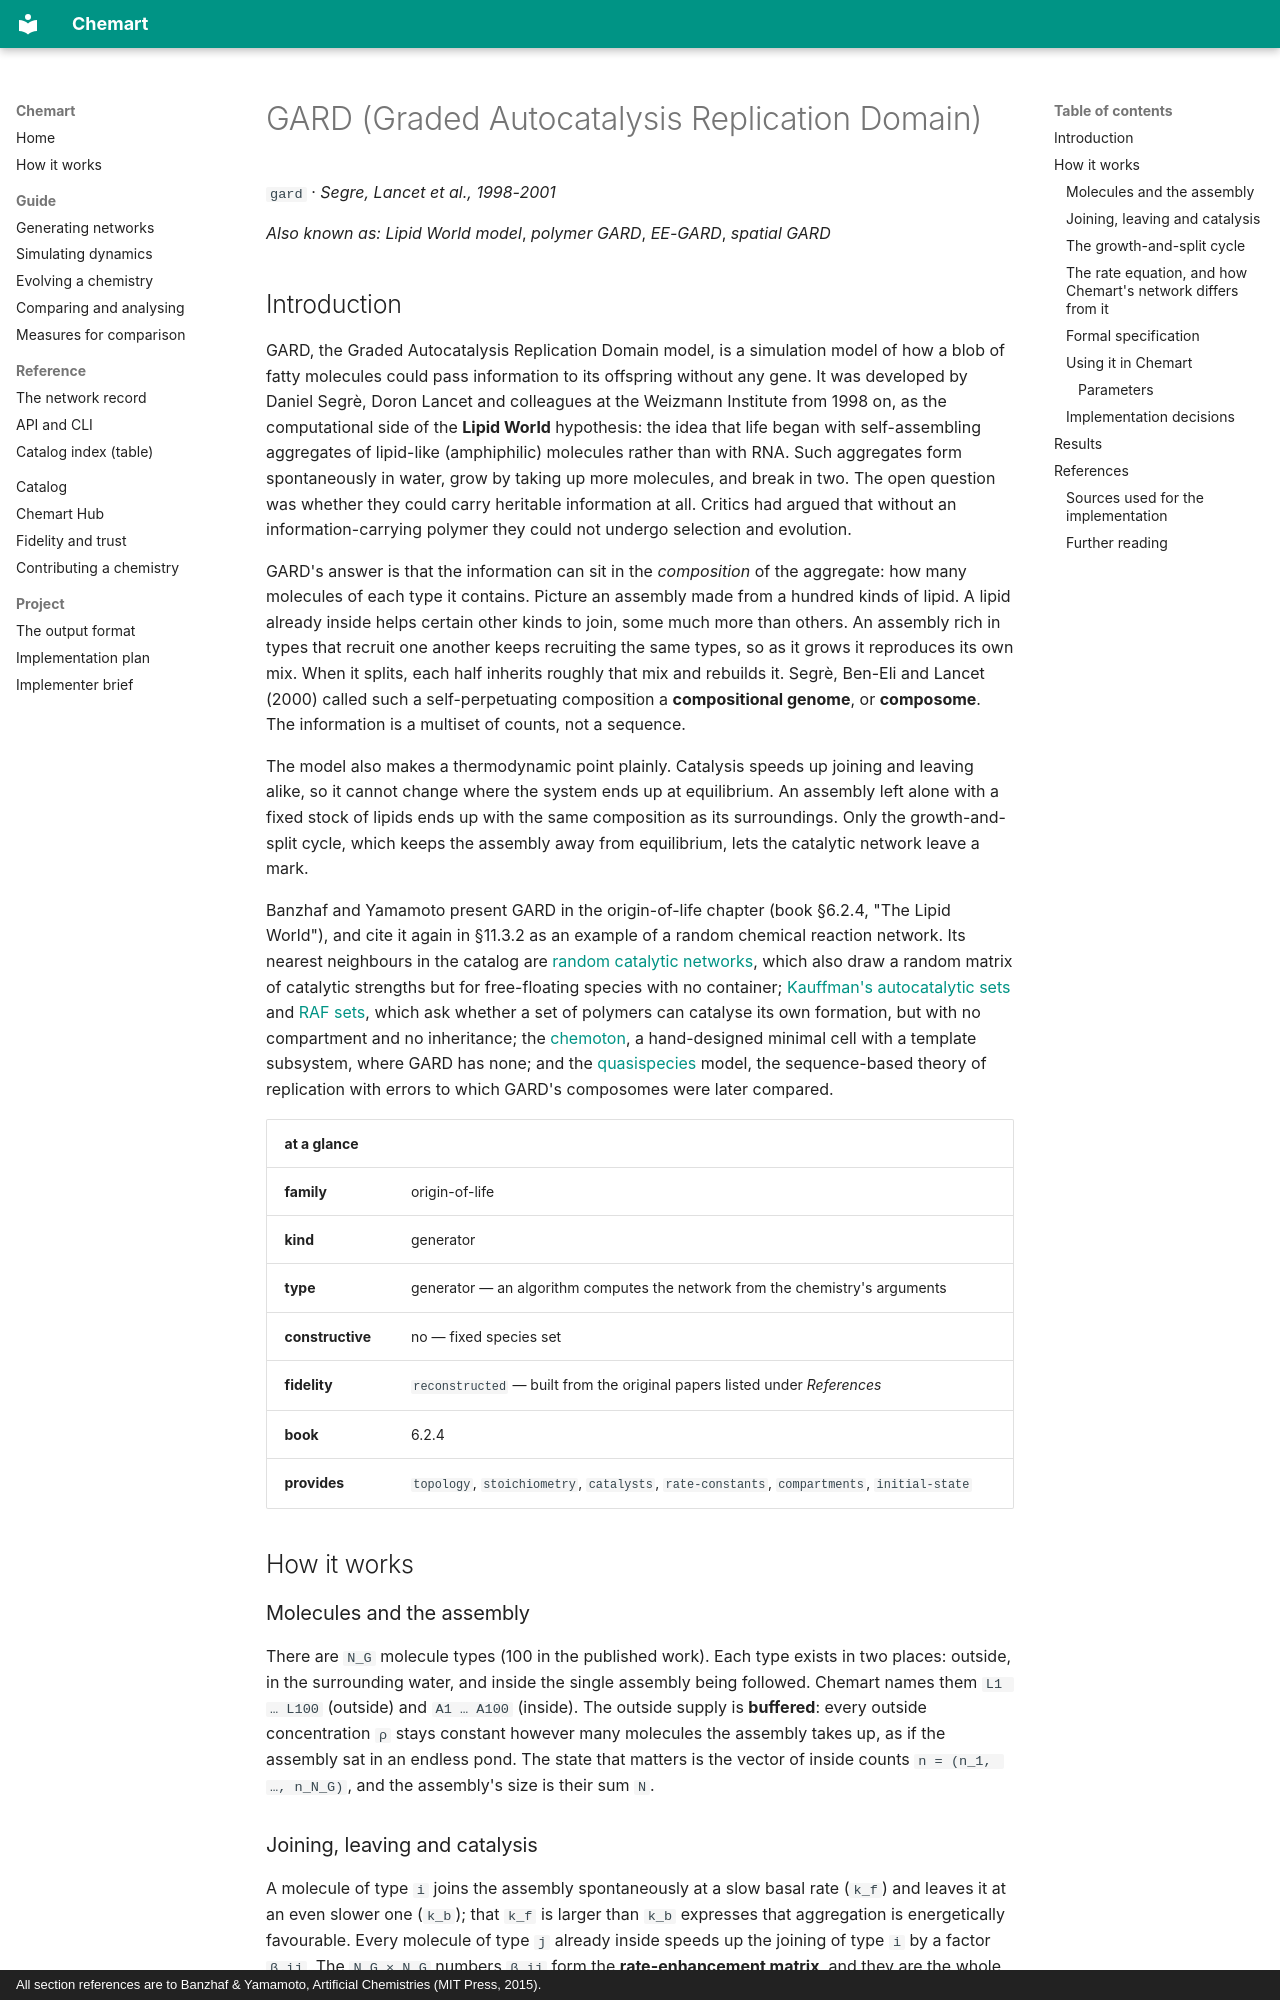

repository: MarcoTuc/Chemart · page: catalog/gard/index.html · generator: mkdocs · copyright: All section references are to Banzhaf & Yamamoto, Artificial Chemistries (MIT Press, 2015).

<!-- Generated by tools/gen_catalog_pages.py from catalog/chemistries/gard.yaml and catalog/explainers/gard.md. Edit those, not this file. -->

# GARD (Graded Autocatalysis Replication Domain)

`gard` · *Segre, Lancet et al., 1998-2001*

*Also known as:* *Lipid World model*, *polymer GARD*, *EE-GARD*, *spatial GARD*

## Introduction

GARD, the Graded Autocatalysis Replication Domain model, is a simulation model
of how a blob of fatty molecules could pass information to its offspring
without any gene. It was developed by Daniel Segrè, Doron Lancet and
colleagues at the Weizmann Institute from 1998 on, as the computational side
of the **Lipid World** hypothesis: the idea that life began with
self-assembling aggregates of lipid-like (amphiphilic) molecules rather than
with RNA. Such aggregates form spontaneously in water, grow by taking up more
molecules, and break in two. The open question was whether they could carry
heritable information at all. Critics had argued that without an
information-carrying polymer they could not undergo selection and evolution.

GARD's answer is that the information can sit in the *composition* of the
aggregate: how many molecules of each type it contains. Picture an assembly
made from a hundred kinds of lipid. A lipid already inside helps certain other
kinds to join, some much more than others. An assembly rich in types that
recruit one another keeps recruiting the same types, so as it grows it
reproduces its own mix. When it splits, each half inherits roughly that mix
and rebuilds it. Segrè, Ben-Eli and Lancet (2000) called such a
self-perpetuating composition a **compositional genome**, or **composome**.
The information is a multiset of counts, not a sequence.

The model also makes a thermodynamic point plainly. Catalysis speeds up joining
and leaving alike, so it cannot change where the system ends up at
equilibrium. An assembly left alone with a fixed stock of lipids ends up with
the same composition as its surroundings. Only the growth-and-split cycle,
which keeps the assembly away from equilibrium, lets the catalytic network
leave a mark.

Banzhaf and Yamamoto present GARD in the origin-of-life chapter (book §6.2.4,
"The Lipid World"), and cite it again in §11.3.2 as an example of a random
chemical reaction network. Its nearest neighbours in the catalog are
[random catalytic networks](random-catalytic-networks.md), which also draw a
random matrix of catalytic strengths but for free-floating species with no
container; [Kauffman's autocatalytic sets](kauffman-autocatalytic-sets.md) and
[RAF sets](raf.md), which ask whether a set of polymers can catalyse its own
formation, but with no compartment and no inheritance; the
[chemoton](chemoton.md), a hand-designed minimal cell with a template
subsystem, where GARD has none; and the [quasispecies](quasispecies.md) model,
the sequence-based theory of replication with errors to which GARD's
composomes were later compared.

| at a glance | |
|---|---|
| **family** | origin-of-life |
| **kind** | generator |
| **type** | generator — an algorithm computes the network from the chemistry's arguments |
| **constructive** | no — fixed species set |
| **fidelity** | `reconstructed` — built from the original papers listed under *References* |
| **book** | 6.2.4 |
| **provides** | `topology`, `stoichiometry`, `catalysts`, `rate-constants`, `compartments`, `initial-state` |

## How it works

### Molecules and the assembly

There are `N_G` molecule types (100 in the published work). Each type exists
in two places: outside, in the surrounding water, and inside the single
assembly being followed. Chemart names them `L1 … L100` (outside) and
`A1 … A100` (inside). The outside supply is **buffered**: every outside
concentration `ρ` stays constant however many molecules the assembly takes up,
as if the assembly sat in an endless pond. The state that matters is the vector
of inside counts `n = (n_1, …, n_N_G)`, and the assembly's size is their sum
`N`.
